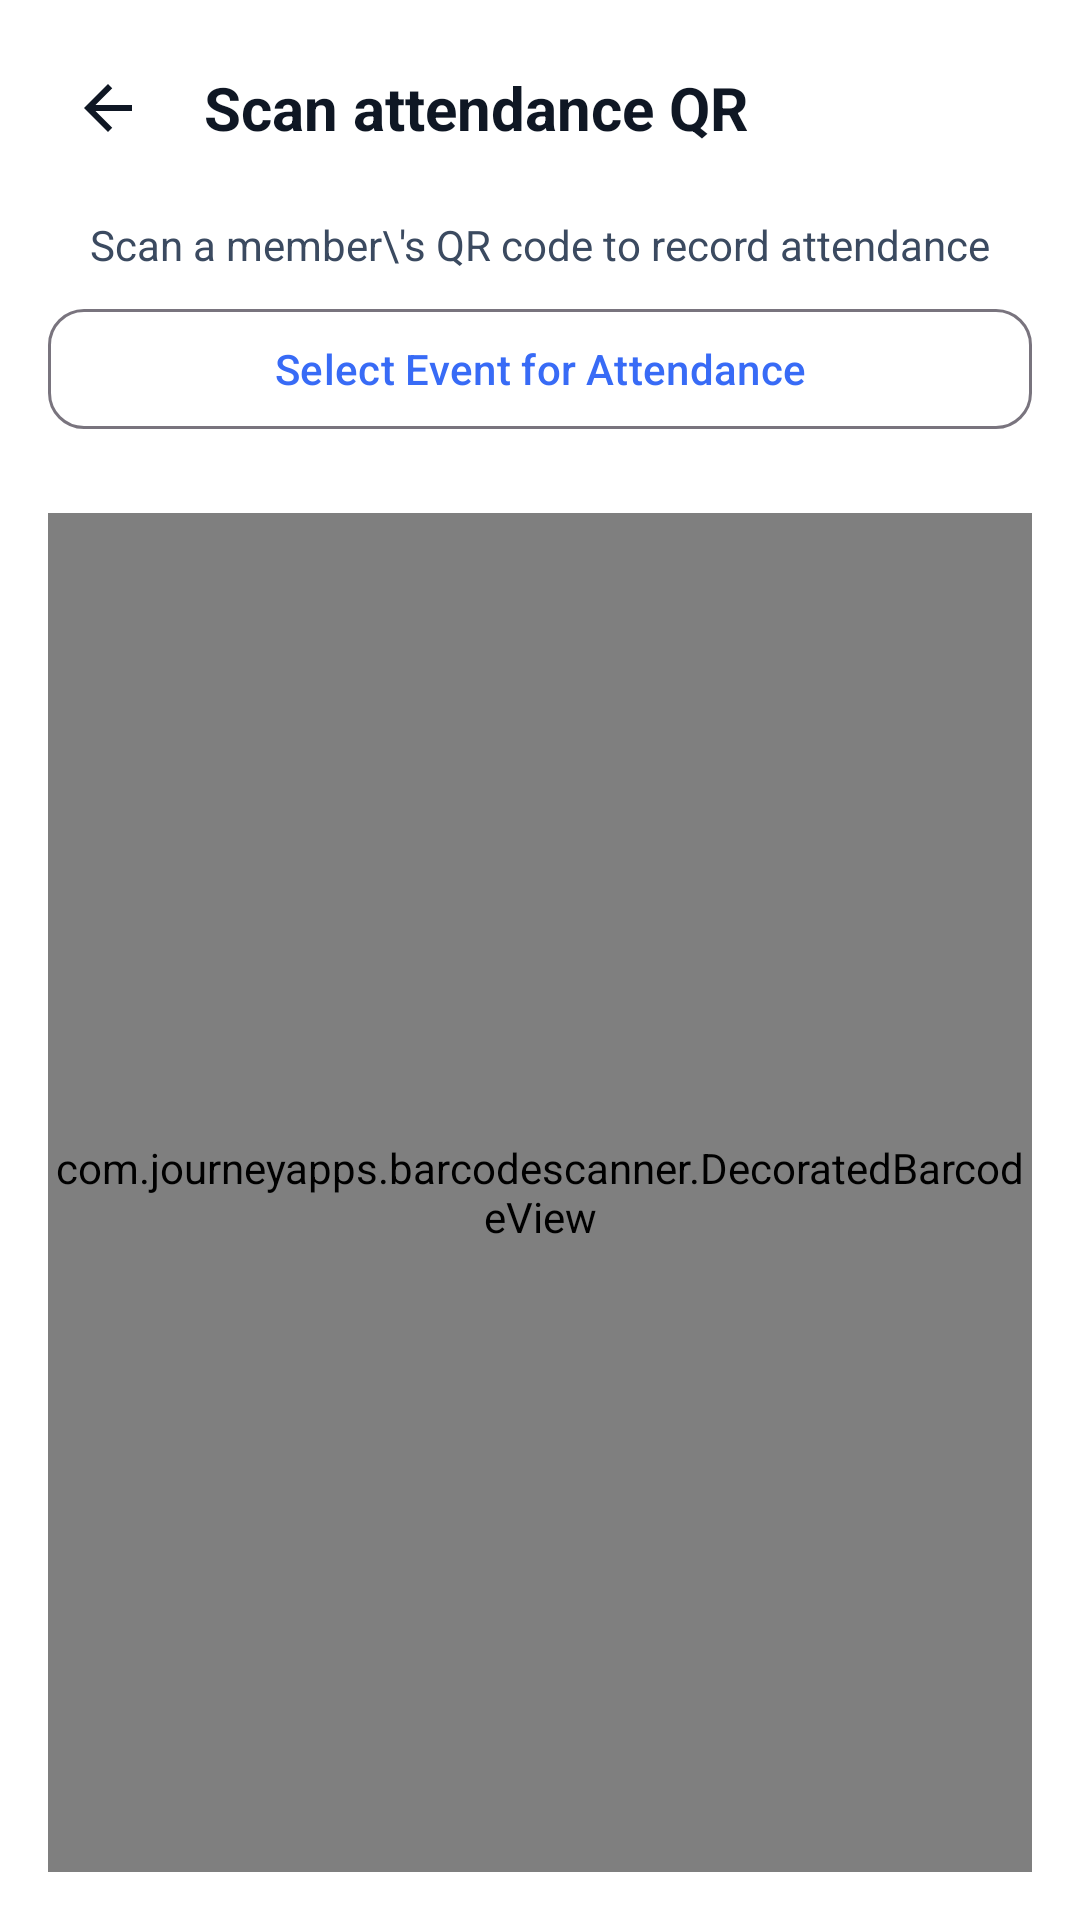

Reconstruct the res/layout file that produces this screen, plus the resources it refers to.
<!-- AndroidManifest.xml: application theme Theme.IeeeConnect -->
<!-- res/layout/activity_qr_scanner.xml -->
<?xml version="1.0" encoding="utf-8"?>
<LinearLayout xmlns:android="http://schemas.android.com/apk/res/android"
    xmlns:app="http://schemas.android.com/apk/res-auto"
    android:layout_width="match_parent"
    android:layout_height="match_parent"
    android:background="@color/background"
    android:orientation="vertical">

    
    <LinearLayout
        android:layout_width="match_parent"
        android:layout_height="wrap_content"
        android:orientation="horizontal"
        android:gravity="center_vertical"
        android:padding="16dp">

        <ImageButton
            android:id="@+id/btnBack"
            android:layout_width="40dp"
            android:layout_height="40dp"
            android:background="?attr/selectableItemBackgroundBorderless"
            android:src="@drawable/ic_back"
            android:contentDescription="Back"
            app:tint="@color/onSurface" />

        <TextView
            android:layout_width="0dp"
            android:layout_height="wrap_content"
            android:layout_weight="1"
            android:layout_marginStart="12dp"
            android:text="@string/scan_attendance_qr"
            android:textColor="@color/onSurface"
            android:textStyle="bold"
            android:textSize="20sp" />
    </LinearLayout>

    
    <TextView
        android:id="@+id/tvScanInstruction"
        android:layout_width="match_parent"
        android:layout_height="wrap_content"
        android:gravity="center"
        android:paddingHorizontal="16dp"
        android:paddingBottom="8dp"
        android:text="Scan a member\'s QR code to record attendance"
        android:textColor="@color/onSurfaceVariant"
        android:textSize="14sp" />

    
    <com.google.android.material.button.MaterialButton
        android:id="@+id/btnSelectEvent"
        style="@style/Widget.Material3.Button.OutlinedButton"
        android:layout_width="match_parent"
        android:layout_height="wrap_content"
        android:layout_marginHorizontal="16dp"
        android:layout_marginBottom="8dp"
        android:text="Select Event for Attendance"
        app:cornerRadius="12dp" />

    
    <com.journeyapps.barcodescanner.DecoratedBarcodeView
        android:id="@+id/barcodeScanner"
        android:layout_width="match_parent"
        android:layout_height="0dp"
        android:layout_weight="1"
        android:layout_margin="16dp"
        app:zxing_scanner_layout="@layout/zxing_barcode_scanner" />

    
    <com.google.android.material.card.MaterialCardView
        android:id="@+id/resultCard"
        android:layout_width="match_parent"
        android:layout_height="wrap_content"
        android:layout_margin="16dp"
        app:cardCornerRadius="12dp"
        app:cardElevation="2dp"
        app:cardBackgroundColor="@color/surface"
        android:visibility="gone">

        <LinearLayout
            android:layout_width="match_parent"
            android:layout_height="wrap_content"
            android:orientation="vertical"
            android:padding="16dp"
            android:gravity="center">

            <ImageView
                android:id="@+id/ivResultIcon"
                android:layout_width="48dp"
                android:layout_height="48dp"
                android:src="@drawable/ic_check_circle"
                app:tint="#2E7D32" />

            <TextView
                android:id="@+id/tvResultTitle"
                android:layout_width="wrap_content"
                android:layout_height="wrap_content"
                android:layout_marginTop="8dp"
                android:textColor="@color/onSurface"
                android:textSize="16sp"
                android:textStyle="bold"
                android:text="Attendance Recorded" />

            <TextView
                android:id="@+id/tvResultDetail"
                android:layout_width="wrap_content"
                android:layout_height="wrap_content"
                android:layout_marginTop="4dp"
                android:textColor="@color/onSurfaceVariant"
                android:textSize="14sp"
                android:gravity="center" />

            <com.google.android.material.button.MaterialButton
                android:id="@+id/btnScanNext"
                style="@style/Widget.Material3.Button.TonalButton"
                android:layout_width="wrap_content"
                android:layout_height="wrap_content"
                android:layout_marginTop="12dp"
                android:text="Scan Next" />
        </LinearLayout>
    </com.google.android.material.card.MaterialCardView>

</LinearLayout>
<!-- resources referenced by this layout -->
<resources>
  <color name="background">#FFFFFF</color>
  <color name="onSurface">#0F1724</color>
  <color name="onSurfaceVariant">#3B4A60</color>
  <color name="surface">#FFFFFF</color>
  <!-- drawable ic_back (drawable) -->
  <?xml version="1.0" encoding="utf-8"?>
  <vector xmlns:android="http://schemas.android.com/apk/res/android"
      android:width="24dp"
      android:height="24dp"
      android:viewportWidth="24"
      android:viewportHeight="24"
      android:tint="?attr/colorControlNormal">
      <path
          android:fillColor="@android:color/white"
          android:pathData="M20,11H7.83l5.59,-5.59L12,4l-8,8l8,8l1.41,-1.41L7.83,13H20V11Z" />
  </vector>
  <!-- drawable ic_check_circle (drawable) -->
  <?xml version="1.0" encoding="utf-8"?>
  <vector xmlns:android="http://schemas.android.com/apk/res/android"
      android:width="24dp"
      android:height="24dp"
      android:viewportWidth="24"
      android:viewportHeight="24"
      android:tint="#2E7D32">
      <path
          android:fillColor="@android:color/white"
          android:pathData="M12,2C6.48,2 2,6.48 2,12s4.48,10 10,10 10,-4.48 10,-10S17.52,2 12,2zM10,17l-5,-5 1.41,-1.41L10,14.17l7.59,-7.59L19,8l-9,9z"/>
  </vector>
  <string name="scan_attendance_qr">Scan attendance QR</string>
  <style name="Theme.IeeeConnect" parent="Base.Theme.IeeeConnect">
          <item name="android:windowLightStatusBar">true</item>
          <item name="android:statusBarColor">@color/background</item>
      </style>
  <style name="Base.Theme.IeeeConnect" parent="Theme.Material3.DayNight.NoActionBar">
          <item name="colorPrimary">@color/primary</item>
          <item name="colorOnPrimary">@color/onPrimary</item>
          <item name="colorPrimaryContainer">@color/primaryContainer</item>
          <item name="colorOnPrimaryContainer">@color/onPrimaryContainer</item>
          <item name="colorSecondary">@color/secondary</item>
          <item name="colorOnSecondary">@color/onSecondary</item>
          <item name="android:colorBackground">@color/background</item>
          <item name="colorSurface">@color/surface</item>
          <item name="colorOnSurface">@color/onSurface</item>
          <item name="colorSurfaceVariant">@color/surfaceVariant</item>
          <item name="colorOnSurfaceVariant">@color/onSurfaceVariant</item>
          
          <item name="android:textColor">@color/onSurface</item>
      </style>
  <color name="primary">#FF386BF6</color>
  <color name="onPrimary">#FFFFFF</color>
  <color name="primaryContainer">#D6E3FF</color>
  <color name="onPrimaryContainer">#001B3E</color>
  <color name="secondary">#3AAFED</color>
  <color name="onSecondary">#FFFFFF</color>
  <color name="surfaceVariant">#E8EEFF</color>
</resources>
